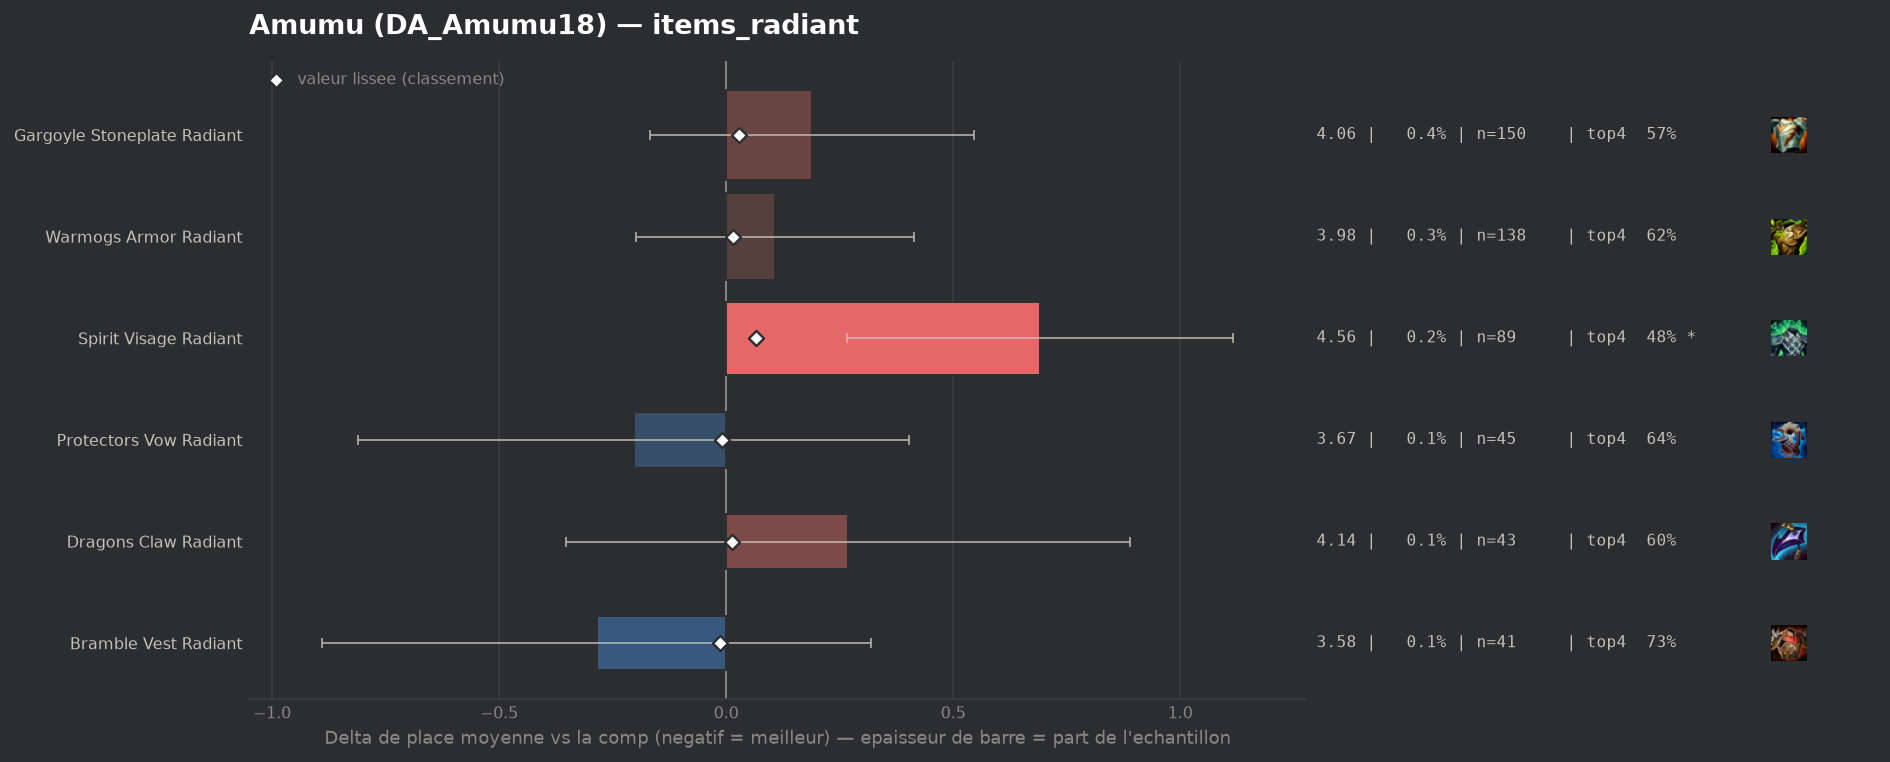

Data behind this chart, as committed beside it:
group, label, n, share, avg_place, shrunk_avg, score, d_avg, d_avg_pess, impact, d_top4, win, top2, top4, sd, z, p, significant
populaire, Bramble Vest Radiant, 41, 0.0009596, 3.585, 3.858, -0.013, -0.285, 0.0, 0.0, 0.1109, 0.122, 0.3902, 0.7317, 1.975, -0.92, 0.3554, False
populaire, Protectors Vow Radiant, 45, 0.001053, 3.667, 3.86, -0.01, -0.204, 0.0, 0.0, 0.0236, 0.2, 0.3778, 0.6444, 2.076, -0.66, 0.5102, False
populaire, Dragons Claw Radiant, 43, 0.001006, 4.14, 3.883, 0.013, 0.269, 0.0, -0.0, -0.0162, 0.0698, 0.2791, 0.6047, 2.075, 0.85, 0.3956, False
populaire, Warmogs Armor Radiant, 138, 0.00323, 3.978, 3.886, 0.015, 0.108, 0.0, -0.0, 0.0024, 0.0942, 0.2246, 0.6232, 1.832, 0.69, 0.4907, False
populaire, Gargoyle Stoneplate Radiant, 150, 0.003511, 4.06, 3.899, 0.028, 0.189, 0.0, -0.0001, -0.0475, 0.1533, 0.3133, 0.5733, 2.228, 1.04, 0.2984, False
populaire, Spirit Visage Radiant, 89, 0.002083, 4.562, 3.936, 0.065, 0.691, 0.266, -0.0001, -0.1377, 0.0787, 0.1798, 0.4831, 2.044, 3.19, 0.00144, True
